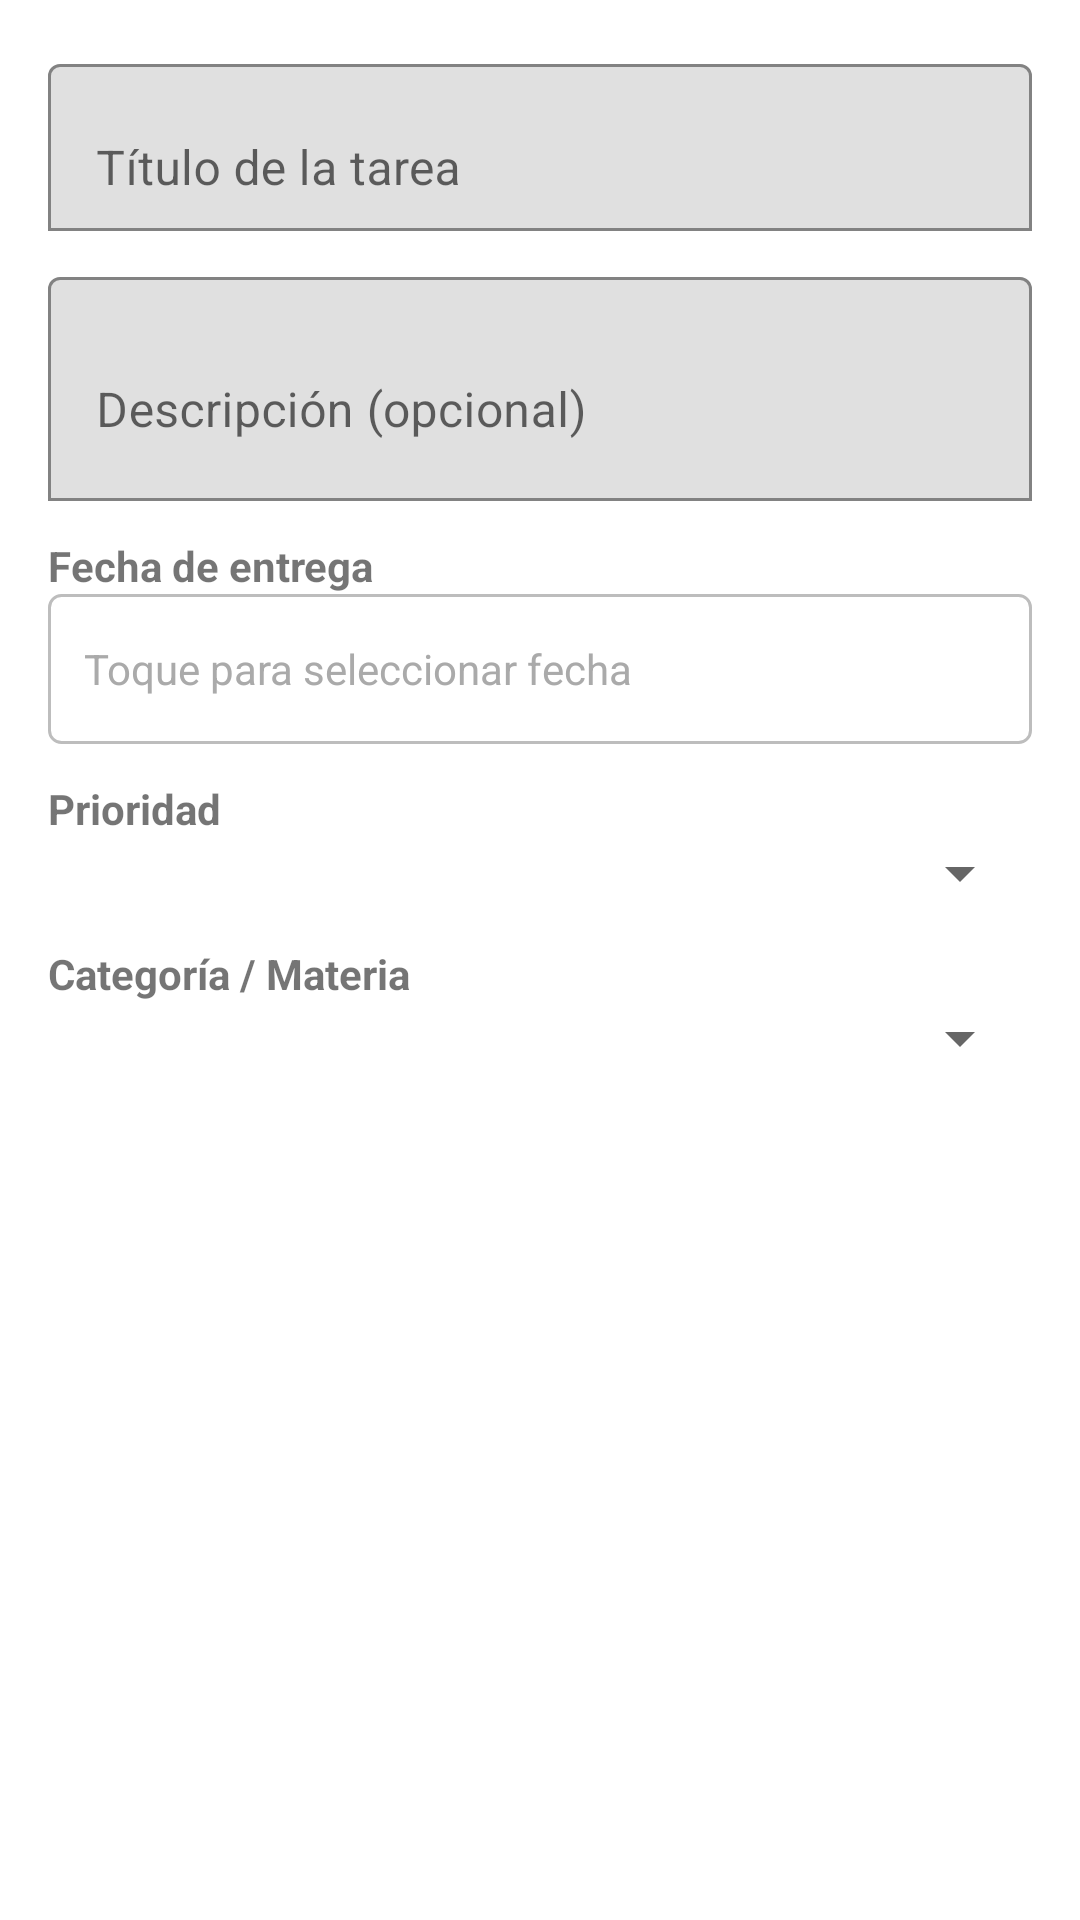

The Android layout XML behind this screen, and the referenced resources:
<!-- AndroidManifest.xml: application theme Theme.EduTask -->
<!-- res/layout/dialog_tarea_form.xml -->
<?xml version="1.0" encoding="utf-8"?>
<ScrollView xmlns:android="http://schemas.android.com/apk/res/android"
    xmlns:app="http://schemas.android.com/apk/res-auto"
    android:layout_width="match_parent"
    android:layout_height="wrap_content">

    <LinearLayout
        android:layout_width="match_parent"
        android:layout_height="wrap_content"
        android:orientation="vertical"
        android:padding="16dp">

        
        <com.google.android.material.textfield.TextInputLayout
            android:layout_width="match_parent"
            android:layout_height="wrap_content"
            app:boxBackgroundMode="outline"
            app:boxStrokeColor="@color/colorPrimario"
            android:hint="Título de la tarea">
            <com.google.android.material.textfield.TextInputEditText
                android:id="@+id/etTituloTarea"
                android:layout_width="match_parent"
                android:layout_height="wrap_content"/>
        </com.google.android.material.textfield.TextInputLayout>

        
        <com.google.android.material.textfield.TextInputLayout
            android:layout_width="match_parent"
            android:layout_height="wrap_content"
            android:layout_marginTop="10dp"
            app:boxBackgroundMode="outline"
            android:hint="Descripción (opcional)">
            <com.google.android.material.textfield.TextInputEditText
                android:id="@+id/etDescTarea"
                android:layout_width="match_parent"
                android:layout_height="wrap_content"
                android:minLines="2"
                android:inputType="textMultiLine"/>
        </com.google.android.material.textfield.TextInputLayout>

        
        <TextView
            android:layout_width="match_parent"
            android:layout_height="wrap_content"
            android:text="Fecha de entrega"
            android:textStyle="bold"
            android:layout_marginTop="12dp"/>

        <TextView
            android:id="@+id/tvFechaTarea"
            android:layout_width="match_parent"
            android:layout_height="50dp"
            android:text="Toque para seleccionar fecha"
            android:gravity="center_vertical"
            android:padding="12dp"
            android:background="@drawable/borde_campo"
            android:textColor="@android:color/darker_gray"/>

        
        <TextView
            android:layout_width="match_parent"
            android:layout_height="wrap_content"
            android:text="Prioridad"
            android:textStyle="bold"
            android:layout_marginTop="12dp"/>

        <Spinner
            android:id="@+id/spinnerPrioridad"
            android:layout_width="match_parent"
            android:layout_height="wrap_content"
            android:padding="8dp"/>

        
        <TextView
            android:layout_width="match_parent"
            android:layout_height="wrap_content"
            android:text="Categoría / Materia"
            android:textStyle="bold"
            android:layout_marginTop="12dp"/>

        <Spinner
            android:id="@+id/spinnerCategoriaTarea"
            android:layout_width="match_parent"
            android:layout_height="wrap_content"
            android:padding="8dp"/>

    </LinearLayout>
</ScrollView>
<!-- resources referenced by this layout -->
<resources>
  <color name="colorPrimario">#1565C0</color>
  <!-- drawable borde_campo (drawable) -->
  <?xml version="1.0" encoding="utf-8"?>
  <shape xmlns:android="http://schemas.android.com/apk/res/android"
      android:shape="rectangle">
      <stroke
          android:width="1dp"
          android:color="#BDBDBD"/>
      <corners android:radius="4dp"/>
      <solid android:color="@android:color/white"/>
  </shape>
  <style name="Theme.EduTask" parent="Theme.MaterialComponents.DayNight.DarkActionBar">
          <item name="colorPrimary">@color/colorPrimario</item>
          <item name="colorPrimaryDark">@color/colorPrimario</item>
          <item name="colorAccent">@color/colorAccent</item>
          <item name="windowActionBar">false</item>
          <item name="windowNoTitle">true</item>
      </style>
  <color name="colorAccent">#FFC107</color>
</resources>
